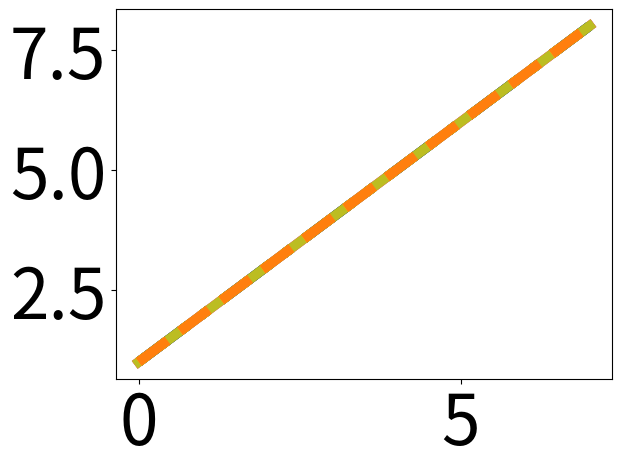
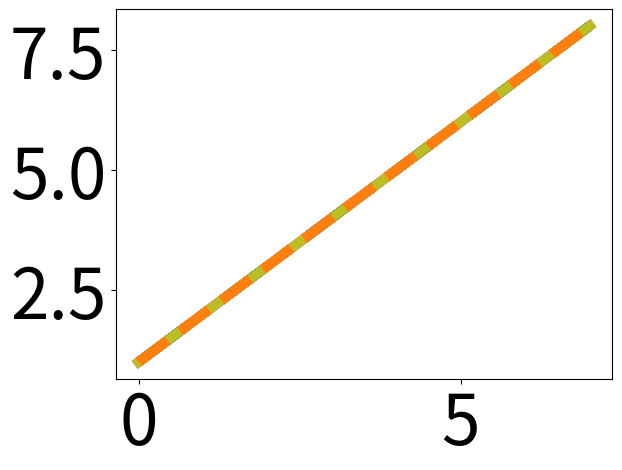

Write the Python code that produced these figures, in order.
import pylab
import matplotlib.pyplot as plt
import numpy as np
from matplotlib import cm
colori=cm.get_cmap('tab10').colors
font_general = {'family' : 'sans-serif',
                        #'weight' : 'bold',
                        'size'   : 50}
plt.rc('font', **font_general)
#assing a random array of values to the variables
iqoe=[1,2,3,4,5,6,7,8]
rmse_bitrate=[1,2,3,4,5,6,7,8]
rmse_logbitrate=[1,2,3,4,5,6,7,8]
rmse_videoatlas=[1,2,3,4,5,6,7,8]
rmse_ssim=[1,2,3,4,5,6,7,8]
rmse_psnr=[1,2,3,4,5,6,7,8]
rmse_vmaf=[1,2,3,4,5,6,7,8]
rmse_ftw=[1,2,3,4,5,6,7,8]
rmse_sdn=[1,2,3,4,5,6,7,8]
rmse_p1203=[1,2,3,4,5,6,7,8]
rmse_lstm=[1,2,3,4,5,6,7,8]
# create a figure for the data

conta = 0
stile = ['-', '--', '-.', ':', '-', '--', '-','-.', ':','-.', ':']
col=['r',colori[1],colori[2],colori[4],colori[6],colori[7],colori[8],colori[9],'gold','darkblue',colori[5]]
names=['iQoE', 'B', 'G', 'A', 'S', 'R', 'V', 'F', 'N','P', 'L']
ordered_names=['iQoE','F','P','S','A', 'R','L', 'G', 'V', 'N', 'B']
for regr in [iqoe,rmse_bitrate,rmse_logbitrate,rmse_videoatlas,rmse_ssim,rmse_psnr,rmse_vmaf,rmse_ftw,rmse_sdn,rmse_p1203,rmse_lstm]:
    #print(regr)
    plt.plot(regr,stile[names.index(ordered_names[conta])], linewidth='7',color=col[names.index(ordered_names[conta])],label=ordered_names[conta])
    conta += 1
ax = pylab.gca()
# leg = ['CU+SVR', 'GS+SVR', 'QBC+SVR', 'iGS+SVR'] + ['RS+SVR', 'iQoE']  # iQoE=igs+SVR
# colors = [colori[1], colori[2], colori[4], colori[5]] + [colori[0], 'r']
# stile = [':', '--', '-.', '-.'] + ['--', '-']
# create a second figure for the legend
figLegend = pylab.figure(figsize = (20,10),dpi=100)

# produce a legend for the objects in the other figure
pylab.figlegend(*ax.get_legend_handles_labels(), loc = 'upper left',ncol=11,frameon=False,columnspacing=0.6,handletextpad=0.2,handlelength=1.45)
#figLegend.savefig("legendss_mos_dashed.pdf",bbox_inches='tight')
plt.close()
##########################################
figData = pylab.figure()
ax = pylab.gca()
conta = 0
markers= ['o', 's', 'D', 'v', '*', 'h', '^', '8', 'P', '<', 'X']
stile = ['-', '--', '-.', ':', '-', '--', '-','-.', ':','-.', ':']
col=['r',colori[1],colori[2],colori[4],colori[6],colori[7],colori[8],colori[9],'gold','darkblue',colori[5]]
names=['iQoE', 'B', 'G', 'A', 'S', 'R', 'V', 'F', 'N','P', 'L']
ordered_names=['iQoE','F','S','A', 'R','P','L', 'G', 'V', 'N', 'B']
for regr in [iqoe,rmse_bitrate,rmse_logbitrate,rmse_videoatlas,rmse_ssim,rmse_psnr,rmse_vmaf,rmse_ftw,rmse_sdn,rmse_p1203,rmse_lstm]:
    #print(regr)
    plt.plot(regr,stile[names.index(ordered_names[conta])], linewidth='7',color=col[names.index(ordered_names[conta])],label=ordered_names[conta])
    conta += 1
# leg = ['CU+SVR', 'GS+SVR', 'QBC+SVR', 'iGS+SVR'] + ['RS+SVR', 'iQoE']  # iQoE=igs+SVR
# colors = [colori[1], colori[2], colori[4], colori[5]] + [colori[0], 'r']
# stile = [':', '--', '-.', '-.'] + ['--', '-']
# create a second figure for the legend
figLegend = pylab.figure(figsize = (20,10),dpi=100)

# produce a legend for the objects in the other figure
pylab.figlegend(*ax.get_legend_handles_labels(), loc = 'upper left',ncol=11,frameon=False,columnspacing=0.6,handletextpad=0.2,handlelength=1.45)
figLegend.savefig("legendss_pers_dashed.pdf",bbox_inches='tight')
plt.close()

